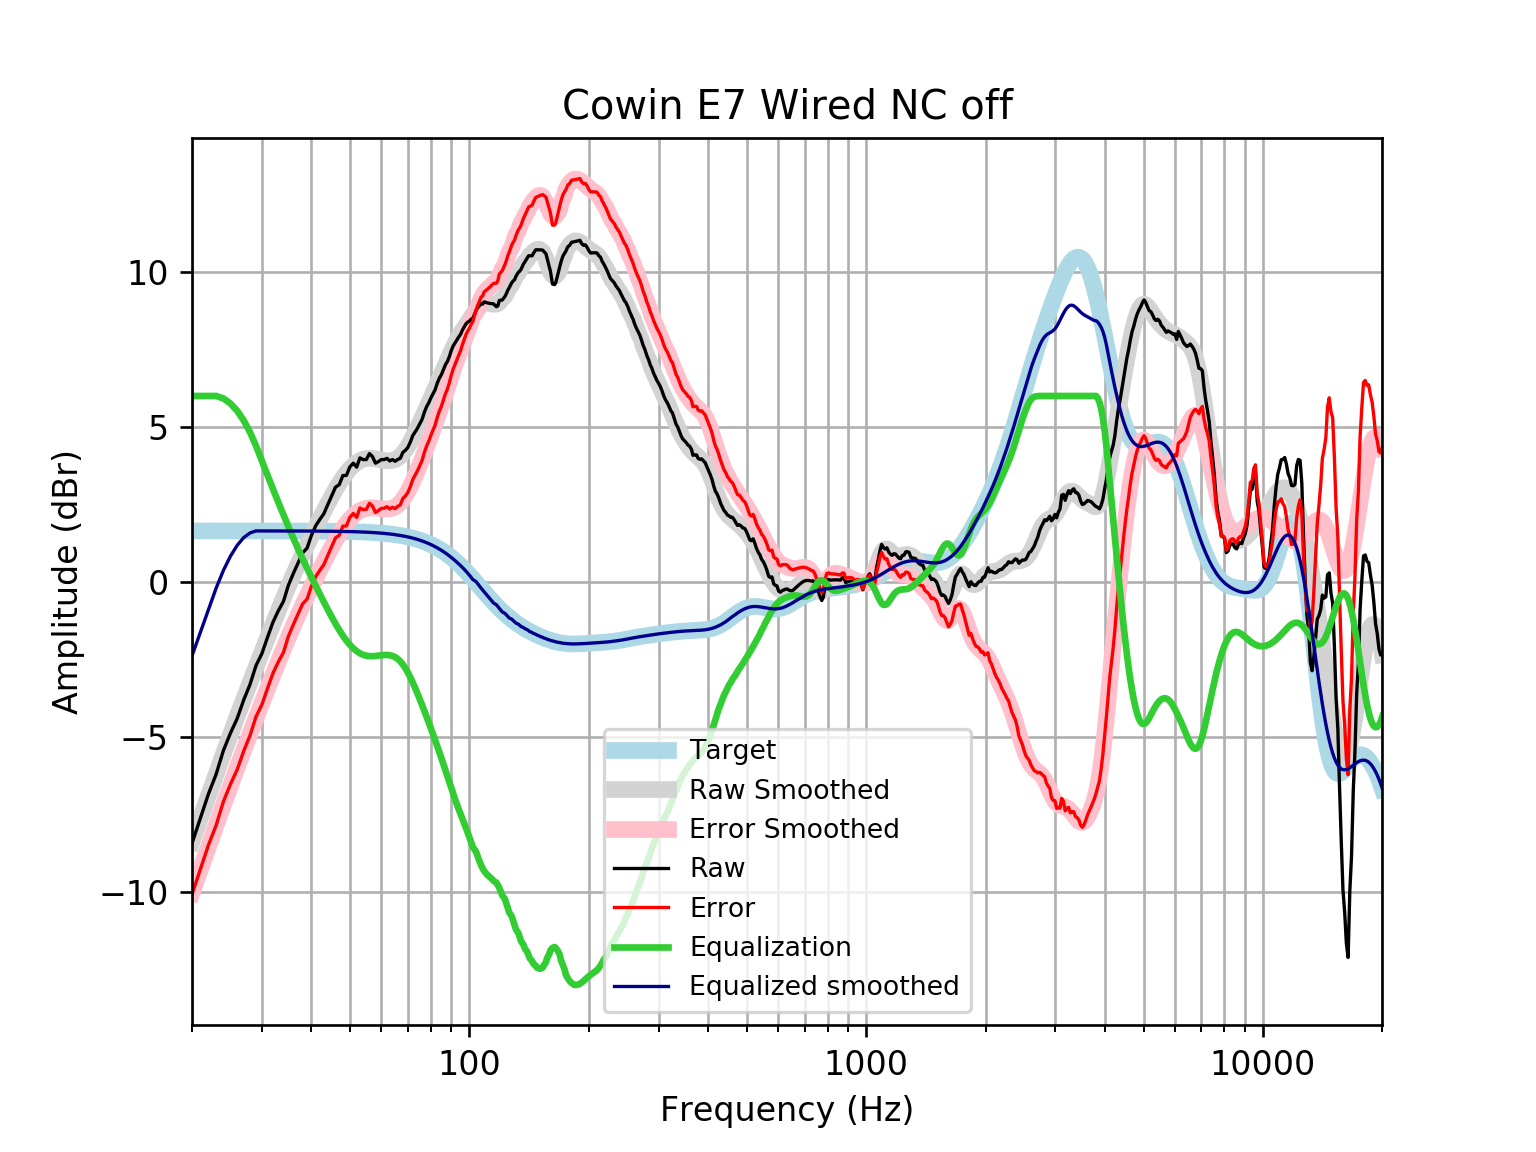

Source data for this figure (header and first rows):
frequency, raw, error, smoothed, error_smoothed, equalization, equalized_raw, equalized_smoothed, target
20, -8.427, -10.08, -8.38, -10.03, 6, -2.427, -2.38, 1.648
21, -7.619, -9.266, -7.62, -9.268, 6.0, -1.619, -1.62, 1.648
22, -6.837, -8.485, -6.894, -8.542, 6, -0.8369, -0.8939, 1.648
23, -6.203, -7.851, -6.202, -7.85, 6.0, -0.2031, -0.202, 1.648
24, -5.433, -7.08, -5.544, -7.192, 5.92, 0.4872, 0.3757, 1.648
25, -4.874, -6.521, -4.923, -6.57, 5.756, 0.8828, 0.8338, 1.648
26, -4.4, -6.048, -4.335, -5.982, 5.52, 1.119, 1.185, 1.648
27, -3.802, -5.45, -3.778, -5.425, 5.209, 1.407, 1.432, 1.648
28, -3.305, -4.953, -3.249, -4.896, 4.831, 1.525, 1.582, 1.647
29, -2.694, -4.342, -2.743, -4.391, 4.391, 1.696, 1.647, 1.647
30, -2.309, -3.956, -2.259, -3.906, 3.906, 1.597, 1.647, 1.647
31, -1.784, -3.431, -1.795, -3.442, 3.442, 1.658, 1.647, 1.647
32, -1.294, -2.941, -1.35, -2.997, 2.997, 1.703, 1.647, 1.647
33, -0.9297, -2.576, -0.9245, -2.571, 2.571, 1.641, 1.647, 1.647
34, -0.6249, -2.271, -0.5191, -2.165, 2.165, 1.54, 1.646, 1.646
35, -0.1015, -1.747, -0.1347, -1.781, 1.781, 1.679, 1.646, 1.646
36, 0.2711, -1.374, 0.2285, -1.417, 1.417, 1.688, 1.645, 1.645
37, 0.6109, -1.034, 0.5711, -1.074, 1.074, 1.685, 1.645, 1.645
38, 0.9377, -0.7067, 0.8942, -0.7502, 0.7502, 1.688, 1.644, 1.644
39, 1.094, -0.5496, 1.2, -0.4439, 0.4439, 1.538, 1.644, 1.644
40, 1.507, -0.1359, 1.49, -0.1526, 0.1526, 1.66, 1.643, 1.643
41, 1.815, 0.1724, 1.768, 0.1258, -0.1258, 1.689, 1.642, 1.642
42, 2.02, 0.3787, 2.034, 0.3931, -0.3931, 1.627, 1.641, 1.641
43, 2.206, 0.5659, 2.29, 0.65, -0.65, 1.556, 1.64, 1.64
44, 2.502, 0.8632, 2.534, 0.8958, -0.8958, 1.606, 1.639, 1.639
45, 2.78, 1.143, 2.766, 1.129, -1.129, 1.651, 1.637, 1.637
46, 3.06, 1.424, 2.983, 1.348, -1.348, 1.712, 1.635, 1.635
47, 3.138, 1.505, 3.182, 1.549, -1.549, 1.59, 1.634, 1.633
48, 3.432, 1.801, 3.361, 1.73, -1.73, 1.702, 1.631, 1.631
49, 3.437, 1.808, 3.519, 1.89, -1.89, 1.547, 1.629, 1.629
50, 3.715, 2.089, 3.653, 2.027, -2.027, 1.688, 1.626, 1.626
51, 3.832, 2.209, 3.764, 2.141, -2.141, 1.692, 1.623, 1.623
52, 3.704, 2.084, 3.851, 2.232, -2.232, 1.473, 1.62, 1.62
53, 4.003, 2.387, 3.916, 2.3, -2.3, 1.703, 1.616, 1.616
54, 3.948, 2.336, 3.959, 2.348, -2.348, 1.601, 1.612, 1.612
55, 3.948, 2.341, 3.984, 2.377, -2.377, 1.572, 1.607, 1.607
56, 4.141, 2.539, 3.992, 2.39, -2.39, 1.751, 1.602, 1.602
57, 4.045, 2.448, 3.988, 2.391, -2.391, 1.653, 1.596, 1.596
58, 3.832, 2.242, 3.975, 2.385, -2.385, 1.448, 1.59, 1.59
59, 3.884, 2.3, 3.957, 2.374, -2.374, 1.51, 1.583, 1.583
60, 3.948, 2.372, 3.939, 2.363, -2.363, 1.586, 1.576, 1.576
61, 3.948, 2.38, 3.922, 2.355, -2.355, 1.594, 1.568, 1.568
62, 3.986, 2.427, 3.912, 2.353, -2.353, 1.633, 1.559, 1.559
63, 3.905, 2.356, 3.911, 2.362, -2.362, 1.543, 1.549, 1.549
64, 3.948, 2.41, 3.922, 2.383, -2.383, 1.565, 1.538, 1.538
65, 3.894, 2.367, 3.949, 2.422, -2.422, 1.472, 1.527, 1.527
66, 3.954, 2.439, 3.994, 2.48, -2.48, 1.474, 1.514, 1.514
67, 3.992, 2.491, 4.06, 2.559, -2.559, 1.433, 1.501, 1.501
68, 4.182, 2.696, 4.146, 2.66, -2.66, 1.522, 1.486, 1.486
69, 4.246, 2.776, 4.252, 2.781, -2.781, 1.465, 1.471, 1.471
70, 4.341, 2.887, 4.374, 2.92, -2.92, 1.42, 1.454, 1.454
71, 4.511, 3.076, 4.51, 3.075, -3.075, 1.436, 1.436, 1.436
72, 4.717, 3.301, 4.657, 3.241, -3.241, 1.477, 1.416, 1.416
73, 4.839, 3.444, 4.81, 3.415, -3.415, 1.425, 1.395, 1.395
74, 4.959, 3.586, 4.967, 3.594, -3.594, 1.364, 1.373, 1.373
75, 5.105, 3.756, 5.127, 3.778, -3.778, 1.328, 1.349, 1.349
76, 5.243, 3.919, 5.288, 3.964, -3.964, 1.28, 1.324, 1.324
77, 5.468, 4.171, 5.449, 4.151, -4.151, 1.317, 1.297, 1.297
78, 5.648, 4.379, 5.609, 4.34, -4.34, 1.308, 1.269, 1.269
79, 5.777, 4.538, 5.769, 4.53, -4.53, 1.247, 1.239, 1.239
... 553 more rows
